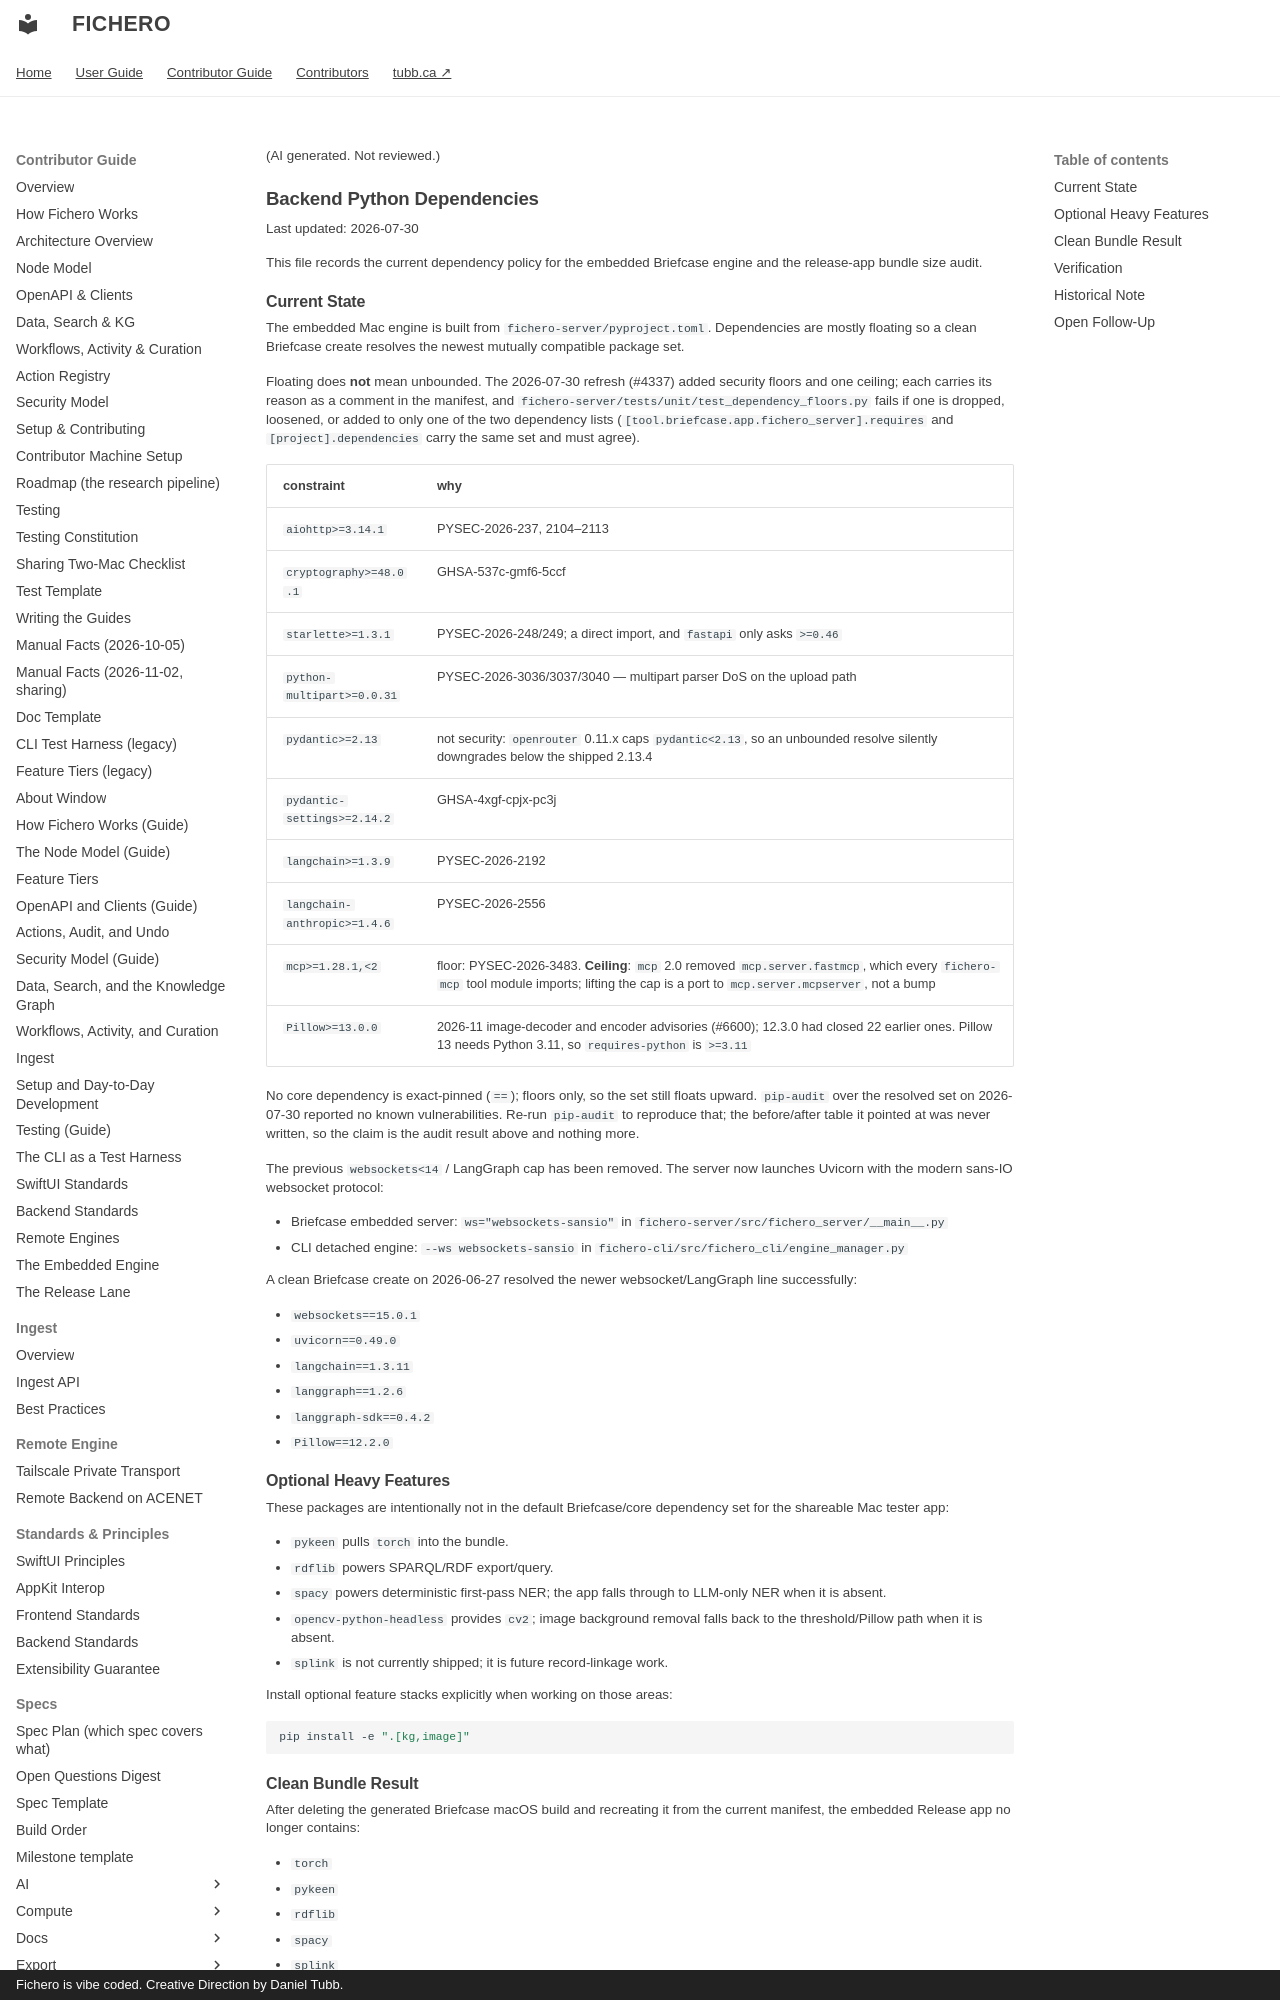

repository: dtubb/fichero · page: contributor_manual/release/backend-python-dependencies/index.html · generator: mkdocs · copyright: Fichero is vibe coded. Creative Direction by Daniel Tubb.

(AI generated. Not reviewed.)

# Backend Python Dependencies

Last updated: 2026-07-30

This file records the current dependency policy for the embedded Briefcase
engine and the release-app bundle size audit.

## Current State

The embedded Mac engine is built from `fichero-server/pyproject.toml`.
Dependencies are mostly floating so a clean Briefcase create resolves the newest
mutually compatible package set.

Floating does **not** mean unbounded. The 2026-07-30 refresh (#4337) added
security floors and one ceiling; each carries its reason as a comment in the
manifest, and `fichero-server/tests/unit/test_dependency_floors.py` fails if one
is dropped, loosened, or added to only one of the two dependency lists
(`[tool.briefcase.app.fichero_server].requires` and `[project].dependencies`
carry the same set and must agree).

| constraint | why |
|---|---|
| `aiohttp>=3.14.1` | PYSEC-2026-237, 2104–2113 |
| `cryptography>=48.0.1` | GHSA-537c-gmf6-5ccf |
| `starlette>=1.3.1` | PYSEC-2026-248/249; a direct import, and `fastapi` only asks `>=0.46` |
| `python-multipart>=0.0.31` | PYSEC-2026-3036/3037/3040 — multipart parser DoS on the upload path |
| `pydantic>=2.13` | not security: `openrouter` 0.11.x caps `pydantic<2.13`, so an unbounded resolve silently downgrades below the shipped 2.13.4 |
| `pydantic-settings>=2.14.2` | GHSA-4xgf-cpjx-pc3j |
| `langchain>=1.3.9` | PYSEC-2026-2192 |
| `langchain-anthropic>=1.4.6` | PYSEC-2026-2556 |
| `mcp>=1.28.1,<2` | floor: PYSEC-2026-3483. **Ceiling**: `mcp` 2.0 removed `mcp.server.fastmcp`, which every `fichero-mcp` tool module imports; lifting the cap is a port to `mcp.server.mcpserver`, not a bump |
| `Pillow>=13.0.0` | 2026-11 image-decoder and encoder advisories (#6600); 12.3.0 had closed 22 earlier ones. Pillow 13 needs Python 3.11, so `requires-python` is `>=3.11` |

No core dependency is exact-pinned (`==`); floors only, so the set still floats
upward. `pip-audit` over the resolved set on 2026-07-30 reported no known
vulnerabilities. Re-run `pip-audit` to reproduce that; the before/after table it
pointed at was never written, so the claim is the audit result above and nothing
more.

The previous `websockets<14` / LangGraph cap has been removed. The server now
launches Uvicorn with the modern sans-IO websocket protocol:

- Briefcase embedded server: `ws="websockets-sansio"` in `fichero-server/src/fichero_server/__main__.py`
- CLI detached engine: `--ws websockets-sansio` in `fichero-cli/src/fichero_cli/engine_manager.py`

A clean Briefcase create on 2026-06-27 resolved the newer websocket/LangGraph
line successfully:

- `websockets==15.0.1`
- `uvicorn==0.49.0`
- `langchain==1.3.11`
- `langgraph==1.2.6`
- `langgraph-sdk==0.4.2`
- `Pillow==12.2.0`
